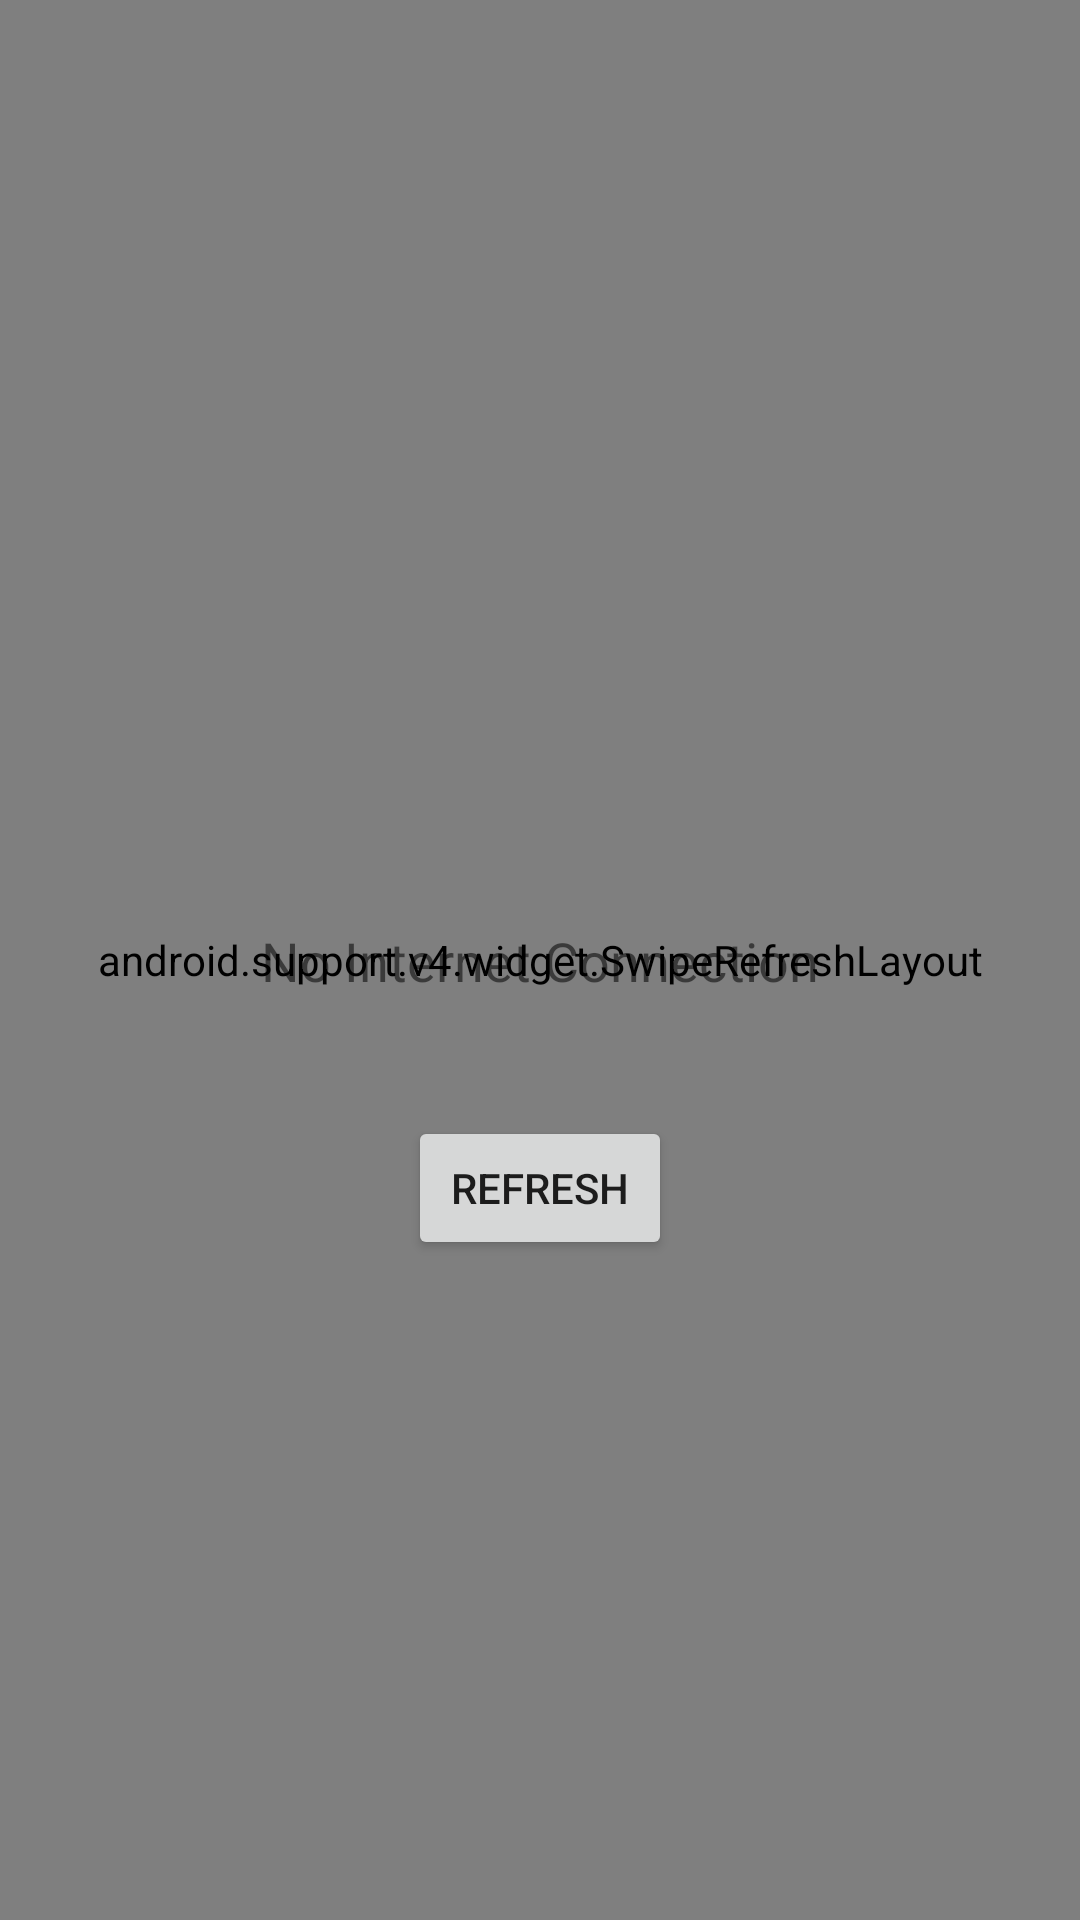

This screen was rendered from an Android layout file. Write that file and the resources it references.
<!-- AndroidManifest.xml: application theme AppTheme -->
<!-- res/layout/daily_news_layout.xml -->
<?xml version="1.0" encoding="utf-8"?>
<android.support.constraint.ConstraintLayout xmlns:android="http://schemas.android.com/apk/res/android"
    xmlns:app="http://schemas.android.com/apk/res-auto"
    android:id="@+id/daily_news_layout"
    android:layout_width="match_parent"
    android:layout_height="match_parent">

    <android.support.v4.widget.SwipeRefreshLayout
        android:id="@+id/daily_news_refresh"
        android:layout_width="match_parent"
        android:layout_height="match_parent">

        <android.support.v7.widget.RecyclerView
            android:id="@+id/daily_news_recyclerview"
            android:layout_width="match_parent"
            android:layout_height="match_parent">

        </android.support.v7.widget.RecyclerView>
    </android.support.v4.widget.SwipeRefreshLayout>

    <TextView
        android:id="@+id/daily_news_no_internet"
        android:layout_width="wrap_content"
        android:layout_height="wrap_content"
        android:text="No Internet Connection"
        android:textSize="18sp"
        app:layout_constraintBottom_toBottomOf="parent"
        app:layout_constraintEnd_toEndOf="parent"
        app:layout_constraintStart_toStartOf="parent"
        app:layout_constraintTop_toTopOf="parent" />

    <Button
        android:id="@+id/daily_news_refresh_button"
        android:layout_width="wrap_content"
        android:layout_height="wrap_content"
        android:text="Refresh"
        app:layout_constraintBottom_toBottomOf="parent"
        app:layout_constraintEnd_toEndOf="parent"
        app:layout_constraintStart_toStartOf="parent"
        app:layout_constraintTop_toBottomOf="@+id/daily_news_no_internet"
        app:layout_constraintVertical_bias="0.153" />

</android.support.constraint.ConstraintLayout>
<!-- resources referenced by this layout -->
<resources>
  <style name="AppTheme" parent="Theme.AppCompat.Light.DarkActionBar">
          
          <item name="colorPrimary">@color/action_bar_color</item>
          <item name="colorPrimaryDark">@color/status_bar_color</item>
          <item name="colorAccent">@color/colorAccent</item>
          <item name="coordinatorLayoutStyle">@style/Widget.Design.CoordinatorLayout</item>
      </style>
  <color name="action_bar_color">#6495ed</color>
  <color name="status_bar_color">#5a86d5</color>
  <color name="colorAccent">#FBFCFC</color>
</resources>
